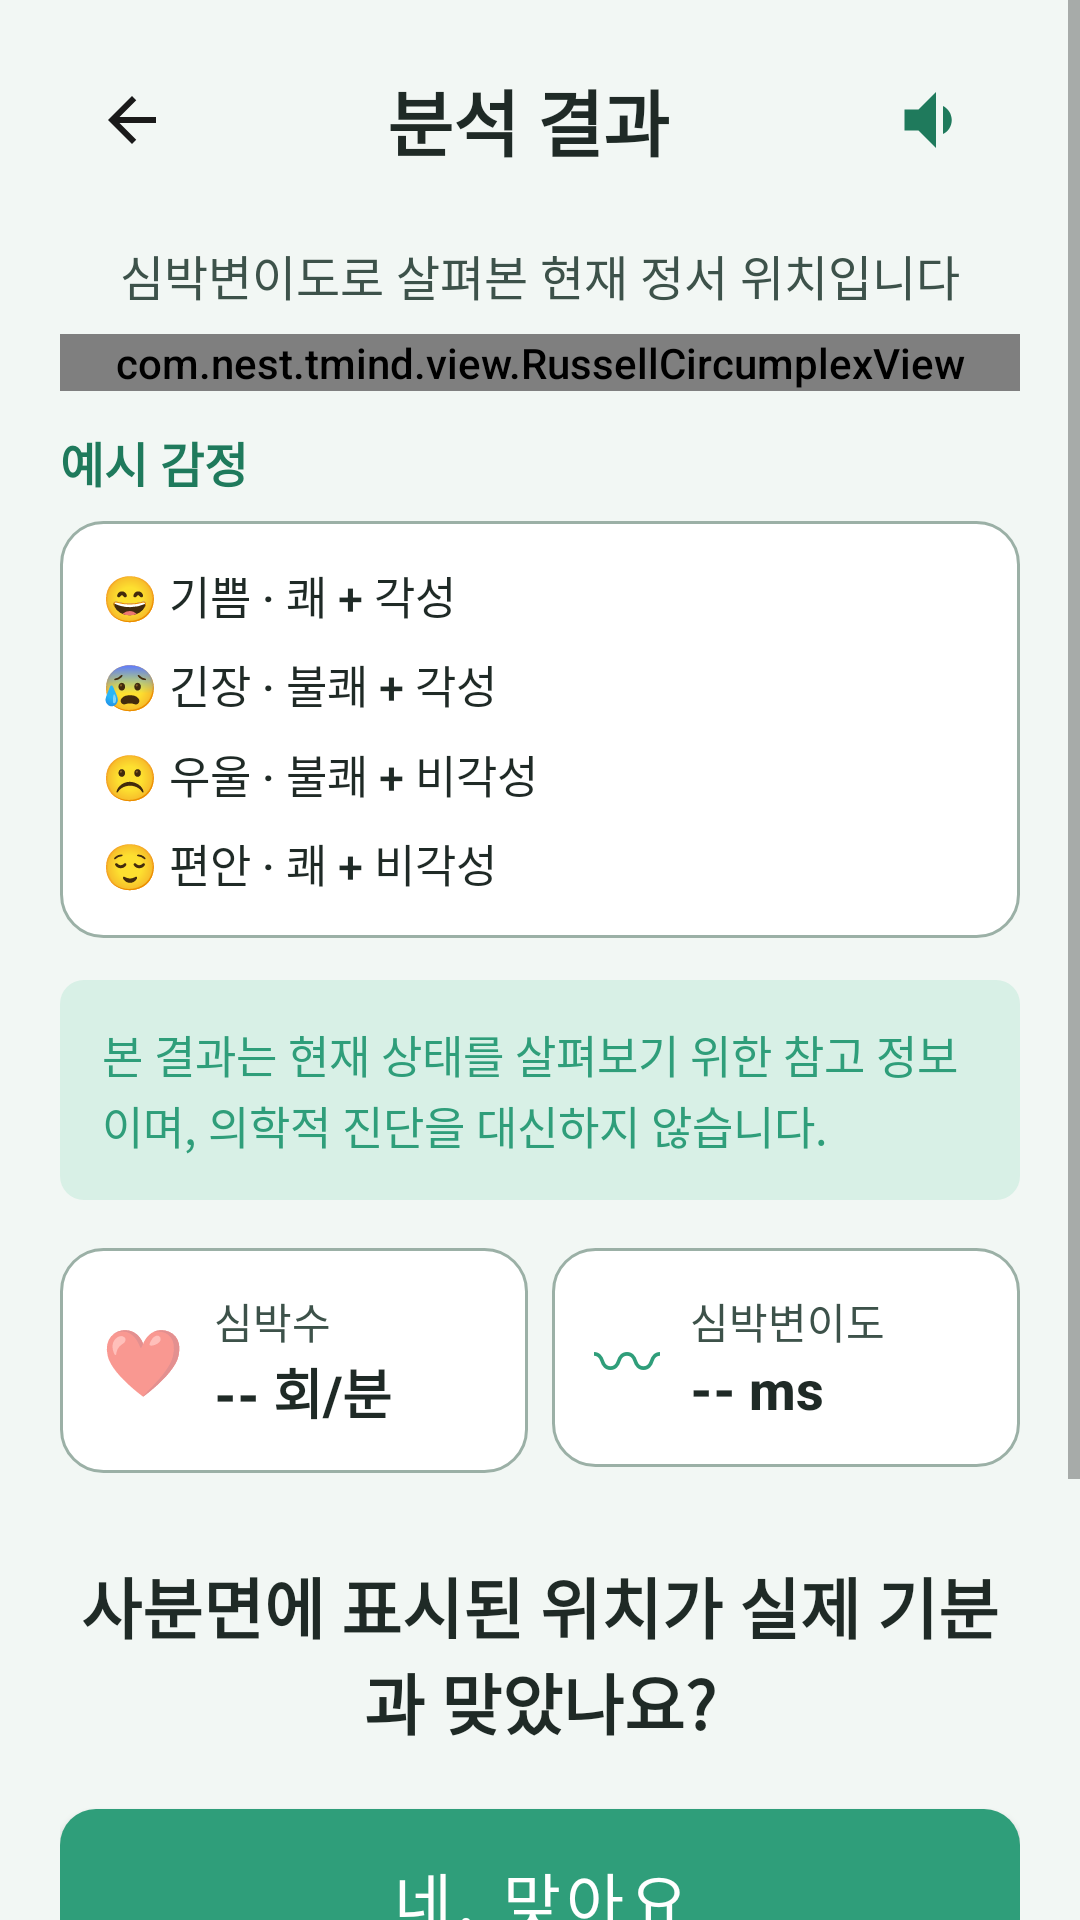

The Android layout XML behind this screen, and the referenced resources:
<!-- AndroidManifest.xml: application theme Theme.TMind -->
<!-- res/layout/activity_analysis_result.xml -->
<?xml version="1.0" encoding="utf-8"?>
<ScrollView xmlns:android="http://schemas.android.com/apk/res/android"
    android:layout_width="match_parent"
    android:layout_height="match_parent"
    android:background="@color/bg_senior"
    android:fillViewport="true">

    <LinearLayout
        android:layout_width="match_parent"
        android:layout_height="wrap_content"
        android:orientation="vertical"
        android:paddingStart="20dp"
        android:paddingTop="12dp"
        android:paddingEnd="20dp"
        android:paddingBottom="24dp">

        <LinearLayout
            android:layout_width="match_parent"
            android:layout_height="wrap_content"
            android:gravity="center_vertical">

            <ImageButton
                android:id="@+id/btnBack"
                android:layout_width="48dp"
                android:layout_height="48dp"
                android:background="?attr/selectableItemBackgroundBorderless"
                android:contentDescription="@string/prev"
                android:src="@drawable/ic_back" />

            <TextView
                android:id="@+id/tvTitle"
                android:layout_width="0dp"
                android:layout_height="wrap_content"
                android:layout_weight="1"
                android:gravity="center"
                android:text="@string/analysis_title"
                android:textColor="@color/black"
                android:textSize="24sp"
                android:textStyle="bold" />

            <ImageButton
                android:id="@+id/btnTts"
                android:layout_width="56dp"
                android:layout_height="56dp"
                android:background="?attr/selectableItemBackgroundBorderless"
                android:contentDescription="@string/read_aloud"
                android:src="@drawable/ic_speaker" />
        </LinearLayout>

        <TextView
            android:id="@+id/tvResultHint"
            android:layout_width="match_parent"
            android:layout_height="wrap_content"
            android:layout_marginTop="12dp"
            android:gravity="center"
            android:text="@string/result_quadrant_hint"
            android:textColor="@color/text_secondary"
            android:textSize="16sp" />

        <com.nest.tmind.view.RussellCircumplexView
            android:id="@+id/russellView"
            android:layout_width="match_parent"
            android:layout_height="wrap_content"
            android:layout_gravity="center"
            android:layout_marginTop="8dp" />

        <include
            layout="@layout/include_russell_examples"
            android:layout_width="match_parent"
            android:layout_height="wrap_content"
            android:layout_marginTop="12dp" />

        <TextView
            android:id="@+id/tvDisclaimer"
            android:layout_width="match_parent"
            android:layout_height="wrap_content"
            android:layout_marginTop="14dp"
            android:background="@drawable/bg_disclaimer_bar"
            android:lineSpacingExtra="2dp"
            android:padding="14dp"
            android:text="@string/disclaimer"
            android:textColor="@color/teal_primary"
            android:textSize="15sp" />

        <LinearLayout
            android:layout_width="match_parent"
            android:layout_height="wrap_content"
            android:layout_marginTop="16dp"
            android:orientation="horizontal">

            <LinearLayout
                android:layout_width="0dp"
                android:layout_height="wrap_content"
                android:layout_marginEnd="8dp"
                android:layout_weight="1"
                android:background="@drawable/bg_metric_card"
                android:gravity="center_vertical"
                android:orientation="horizontal"
                android:padding="14dp">

                <TextView
                    android:layout_width="wrap_content"
                    android:layout_height="wrap_content"
                    android:text="❤"
                    android:textSize="22sp" />

                <LinearLayout
                    android:layout_width="wrap_content"
                    android:layout_height="wrap_content"
                    android:layout_marginStart="10dp"
                    android:orientation="vertical">

                    <TextView
                        android:layout_width="wrap_content"
                        android:layout_height="wrap_content"
                        android:text="@string/bpm_label"
                        android:textColor="@color/text_secondary"
                        android:textSize="14sp" />

                    <TextView
                        android:id="@+id/tvBpm"
                        android:layout_width="wrap_content"
                        android:layout_height="wrap_content"
                        android:text="-- 회/분"
                        android:textColor="@color/black"
                        android:textSize="18sp"
                        android:textStyle="bold" />
                </LinearLayout>
            </LinearLayout>

            <LinearLayout
                android:layout_width="0dp"
                android:layout_height="wrap_content"
                android:layout_weight="1"
                android:background="@drawable/bg_metric_card"
                android:gravity="center_vertical"
                android:orientation="horizontal"
                android:padding="14dp">

                <TextView
                    android:layout_width="wrap_content"
                    android:layout_height="wrap_content"
                    android:text="〰"
                    android:textColor="@color/teal_primary"
                    android:textSize="22sp" />

                <LinearLayout
                    android:layout_width="wrap_content"
                    android:layout_height="wrap_content"
                    android:layout_marginStart="10dp"
                    android:orientation="vertical">

                    <TextView
                        android:layout_width="wrap_content"
                        android:layout_height="wrap_content"
                        android:text="@string/hrv_ms_label"
                        android:textColor="@color/text_secondary"
                        android:textSize="14sp" />

                    <TextView
                        android:id="@+id/tvHrv"
                        android:layout_width="wrap_content"
                        android:layout_height="wrap_content"
                        android:text="-- ms"
                        android:textColor="@color/black"
                        android:textSize="18sp"
                        android:textStyle="bold" />
                </LinearLayout>
            </LinearLayout>
        </LinearLayout>

        <TextView
            android:id="@+id/tvFeedbackQuestion"
            android:layout_width="match_parent"
            android:layout_height="wrap_content"
            android:layout_marginTop="28dp"
            android:gravity="center"
            android:text="@string/feedback_question"
            android:textColor="@color/black"
            android:textSize="22sp"
            android:textStyle="bold" />

        <Button
            android:id="@+id/btnYes"
            style="@style/SeniorButton"
            android:layout_width="match_parent"
            android:layout_height="60dp"
            android:layout_marginTop="20dp"
            android:background="@drawable/bg_btn_primary"
            android:text="@string/feedback_yes"
            android:textColor="@color/white" />

        <Button
            android:id="@+id/btnNo"
            style="@style/SeniorButton"
            android:layout_width="match_parent"
            android:layout_height="60dp"
            android:layout_marginTop="12dp"
            android:background="@drawable/bg_btn_primary"
            android:text="@string/feedback_no"
            android:textColor="@color/white" />

        <Button
            android:id="@+id/btnUnknown"
            style="@style/SeniorButton"
            android:layout_width="match_parent"
            android:layout_height="60dp"
            android:layout_marginTop="12dp"
            android:background="@drawable/bg_btn_primary"
            android:text="@string/feedback_unknown"
            android:textColor="@color/white" />
    </LinearLayout>
</ScrollView>
<!-- res/layout/include_russell_examples.xml (included above) -->
<?xml version="1.0" encoding="utf-8"?>
<LinearLayout xmlns:android="http://schemas.android.com/apk/res/android"
    android:layout_width="match_parent"
    android:layout_height="wrap_content"
    android:orientation="vertical">

    <TextView
        android:layout_width="match_parent"
        android:layout_height="wrap_content"
        android:text="@string/russell_example_title"
        android:textColor="@color/teal_dark"
        android:textSize="16sp"
        android:textStyle="bold" />

    <LinearLayout
        android:layout_width="match_parent"
        android:layout_height="wrap_content"
        android:layout_marginTop="8dp"
        android:background="@drawable/bg_metric_card"
        android:orientation="vertical"
        android:padding="14dp">

        <TextView
            android:layout_width="match_parent"
            android:layout_height="wrap_content"
            android:text="@string/russell_example_joy"
            android:textColor="@color/black"
            android:textSize="15sp" />

        <TextView
            android:layout_width="match_parent"
            android:layout_height="wrap_content"
            android:layout_marginTop="8dp"
            android:text="@string/russell_example_tense"
            android:textColor="@color/black"
            android:textSize="15sp" />

        <TextView
            android:layout_width="match_parent"
            android:layout_height="wrap_content"
            android:layout_marginTop="8dp"
            android:text="@string/russell_example_sad"
            android:textColor="@color/black"
            android:textSize="15sp" />

        <TextView
            android:layout_width="match_parent"
            android:layout_height="wrap_content"
            android:layout_marginTop="8dp"
            android:text="@string/russell_example_calm"
            android:textColor="@color/black"
            android:textSize="15sp" />
    </LinearLayout>
</LinearLayout>
<!-- resources referenced by this layout -->
<resources>
  <color name="bg_senior">#F2F7F4</color>
  <color name="black">#FF1F2A26</color>
  <color name="teal_dark">#1F7A5C</color>
  <color name="teal_primary">#2F9E7A</color>
  <color name="text_secondary">#3D524A</color>
  <color name="white">#FFFFFFFF</color>
  <!-- drawable bg_btn_primary (drawable) -->
  <?xml version="1.0" encoding="utf-8"?>
  <shape xmlns:android="http://schemas.android.com/apk/res/android">
      <solid android:color="@color/teal_primary"/>
      <corners android:radius="12dp"/>
  </shape>
  <!-- drawable bg_disclaimer_bar (drawable) -->
  <?xml version="1.0" encoding="utf-8"?>
  <shape xmlns:android="http://schemas.android.com/apk/res/android">
      <solid android:color="@color/teal_light" />
      <corners android:radius="8dp" />
  </shape>
  <!-- drawable bg_metric_card (drawable) -->
  <?xml version="1.0" encoding="utf-8"?>
  <shape xmlns:android="http://schemas.android.com/apk/res/android">
      <solid android:color="@color/white" />
      <corners android:radius="14dp" />
      <stroke android:width="1dp" android:color="@color/border_gray" />
  </shape>
  <!-- drawable ic_back (drawable) -->
  <vector xmlns:android="http://schemas.android.com/apk/res/android"
      android:width="24dp"
      android:height="24dp"
      android:viewportWidth="24"
      android:viewportHeight="24">
      <path android:fillColor="#1A1A1A" android:pathData="M20,11H7.83l5.59,-5.59L12,4l-8,8 8,8 1.41,-1.41L7.83,13H20v-2z"/>
  </vector>
  <!-- drawable ic_speaker (drawable) -->
  <vector xmlns:android="http://schemas.android.com/apk/res/android"
      android:width="28dp"
      android:height="28dp"
      android:viewportWidth="24"
      android:viewportHeight="24">
      <path android:fillColor="#1F7A5C" android:pathData="M3,9v6h4l5,5V4L7,9H3zM16.5,12c0,-1.77 -1.02,-3.29 -2.5,-4.03v8.05c1.48,-0.73 2.5,-2.25 2.5,-4.02z"/>
  </vector>
  <string name="analysis_title">분석 결과</string>
  <string name="bpm_label">심박수</string>
  <string name="disclaimer">본 결과는 현재 상태를 살펴보기 위한 참고 정보이며, 의학적 진단을 대신하지 않습니다.</string>
  <string name="feedback_no">아니요, 달랐어요</string>
  <string name="feedback_question">사분면에 표시된 위치가 실제 기분과 맞았나요?</string>
  <string name="feedback_unknown">잘 기억나지 않아요</string>
  <string name="feedback_yes">네, 맞아요</string>
  <string name="hrv_ms_label">심박변이도</string>
  <string name="prev">이전</string>
  <string name="read_aloud">읽어주기</string>
  <string name="result_quadrant_hint">심박변이도로 살펴본 현재 정서 위치입니다</string>
  <string name="russell_example_calm">😌  편안 · 쾌 + 비각성</string>
  <string name="russell_example_joy">😄  기쁨 · 쾌 + 각성</string>
  <string name="russell_example_sad">☹️  우울 · 불쾌 + 비각성</string>
  <string name="russell_example_tense">😰  긴장 · 불쾌 + 각성</string>
  <string name="russell_example_title">예시 감정</string>
  <style name="SeniorButton" parent="Widget.MaterialComponents.Button">
          <item name="android:minHeight">60dp</item>
          <item name="android:textSize">21sp</item>
          <item name="android:insetTop">0dp</item>
          <item name="android:insetBottom">0dp</item>
          <item name="cornerRadius">14dp</item>
          <item name="backgroundTint">@null</item>
          <item name="android:textAllCaps">false</item>
      </style>
  <style name="Theme.TMind" parent="Theme.MaterialComponents.Light.NoActionBar">
          <item name="colorPrimary">@color/teal_primary</item>
          <item name="colorPrimaryVariant">@color/teal_dark</item>
          <item name="colorOnPrimary">@color/white</item>
          <item name="android:statusBarColor">@color/bg_senior</item>
          <item name="android:navigationBarColor">@color/bg_senior</item>
          <item name="android:windowLightStatusBar">true</item>
          <item name="android:windowLightNavigationBar">true</item>
          <item name="android:fontFamily">sans-serif-medium</item>
          <item name="materialButtonStyle">@style/SeniorButton</item>
      </style>
  <color name="teal_light">#D8F0E6</color>
  <color name="border_gray">#9BB0A6</color>
</resources>
